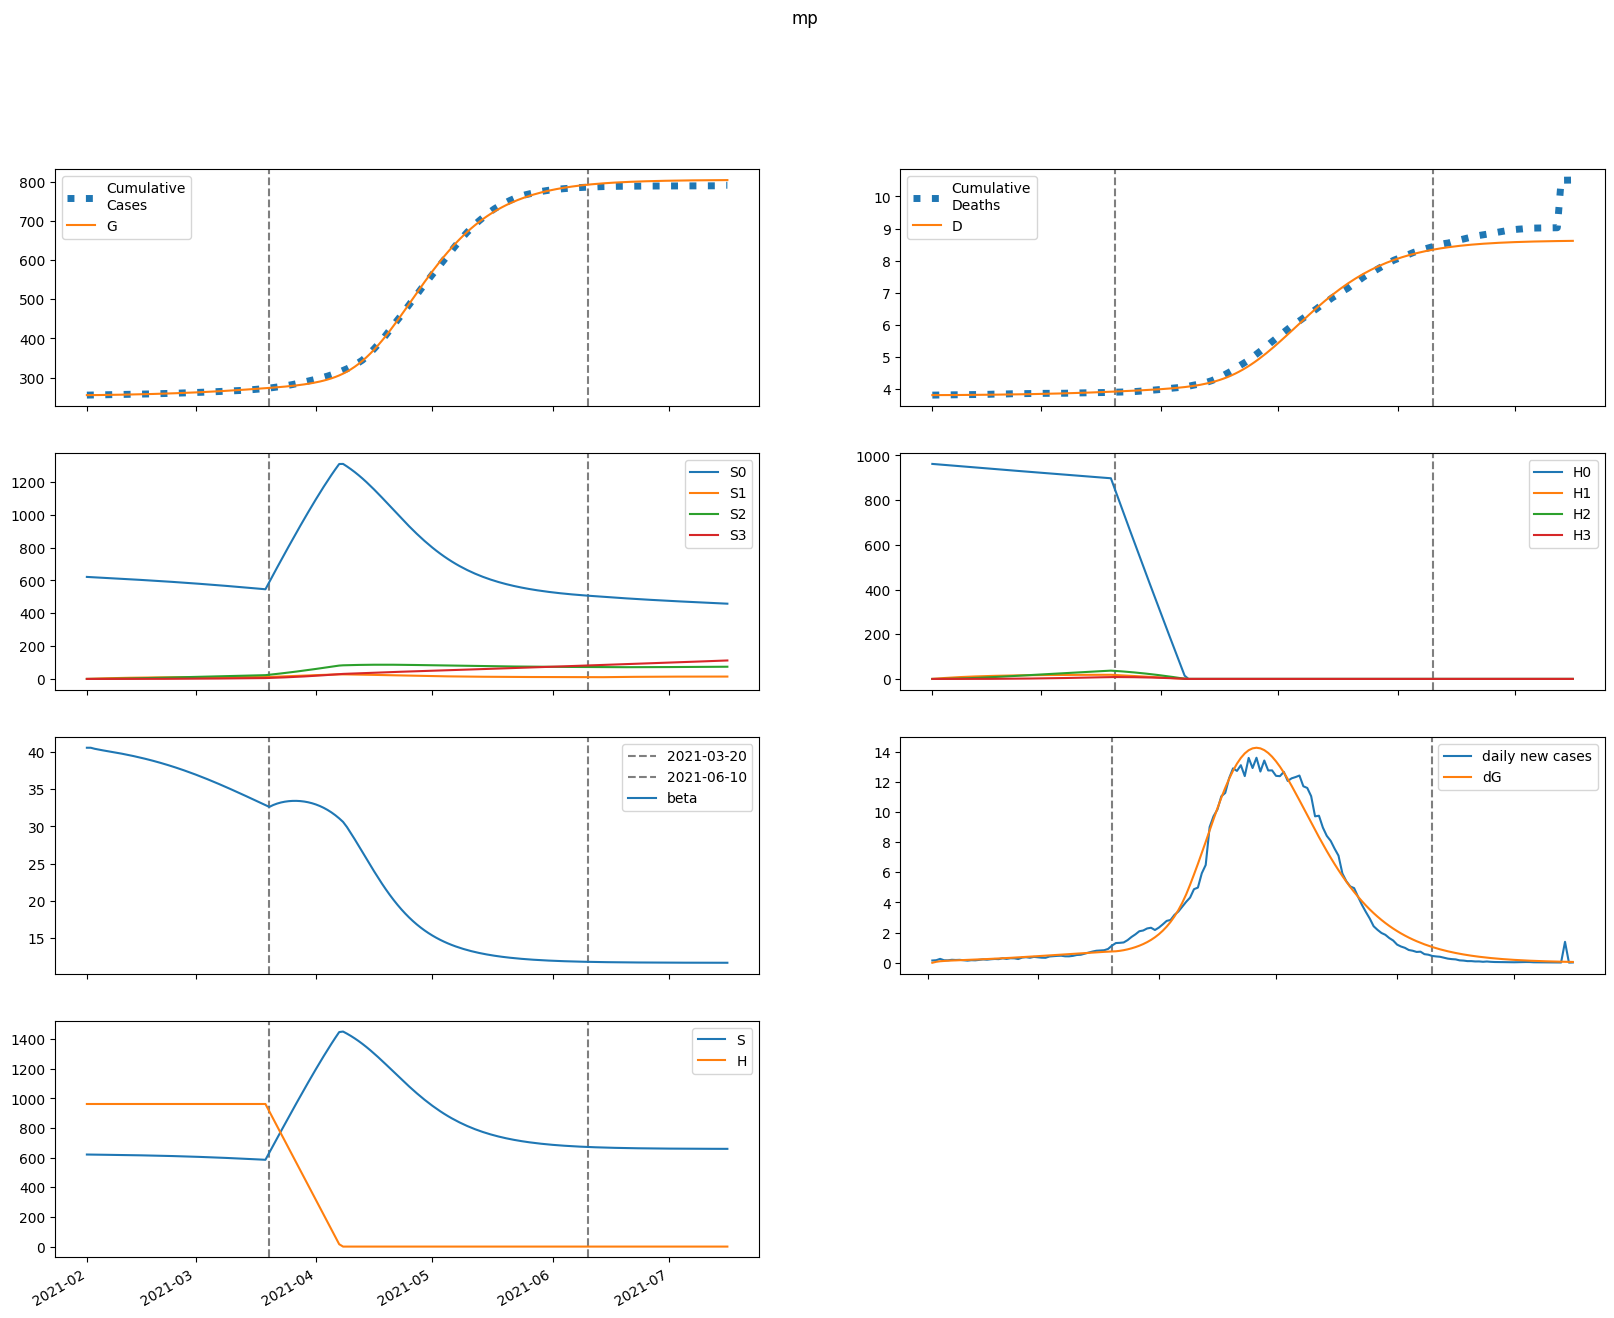

The table this chart was drawn from, first rows:
series, 2021-02-01, 2021-02-02, 2021-02-03, 2021-02-04, 2021-02-05, 2021-02-06, 2021-02-07, 2021-02-08, 2021-02-09, 2021-02-10, 2021-02-11, 2021-02-12, 2021-02-13, 2021-02-14, 2021-02-15, 2021-02-16, 2021-02-17, 2021-02-18, 2021-02-19, 2021-02-20, 2021-02-21, 2021-02-22, 2021-02-23
S, 621072, 620571, 620181, 619838, 619512, 619186, 618852, 618504, 618141, 617760, 617359, 616939, 616497, 616034, 615548, 615038, 614504, 613945, 613361, 612751, 612113, 611448, 610755
E, 0.004941, 500.2, 783.3, 957.3, 1077, 1171, 1253, 1331, 1408, 1486, 1566, 1649, 1736, 1825, 1918, 2015, 2115, 2218, 2325, 2435, 2548, 2664, 2783
I, 857.9, 664, 578, 547.8, 546.7, 561.3, 584.5, 613.1, 645.1, 679.8, 716.6, 755.4, 796.1, 838.7, 883.2, 929.5, 977.7, 1028, 1080, 1134, 1190, 1247, 1307
A, 583.1, 466.5, 416.8, 401.7, 404.8, 417.7, 436.2, 458.2, 482.5, 508.7, 536.4, 565.6, 596.2, 628.3, 661.7, 696.5, 732.8, 770.6, 809.7, 850.4, 892.5, 936, 981
IH, 0.0, 34.43, 55.25, 69.1, 79.4, 87.92, 95.58, 102.9, 110.1, 117.4, 124.8, 132.5, 140.4, 148.6, 157.1, 166, 175.2, 184.8, 194.8, 205.2, 216, 227.3, 238.9
IN, 159.5, 297.6, 381.2, 437.6, 480.8, 518.1, 553, 587.6, 622.9, 659.4, 697.5, 737.3, 779, 822.7, 868.4, 916.3, 966.4, 1019, 1073, 1130, 1190, 1252, 1316
D, 3810, 3810, 3810, 3811, 3811, 3812, 3813, 3814, 3814, 3815, 3816, 3817, 3818, 3820, 3821, 3822, 3824, 3825, 3827, 3828, 3830, 3832, 3834
R, 0.0, 138, 276.7, 420, 570, 728.2, 895.2, 1072, 1259, 1456, 1665, 1886, 2119, 2365, 2625, 2899, 3188, 3492, 3812, 4149, 4504, 4876, 5267
G, 255112, 255112, 255176, 255277, 255399, 255537, 255688, 255848, 256019, 256199, 256390, 256591, 256802, 257025, 257259, 257505, 257763, 258034, 258318, 258616, 258929, 259255, 259597
H, 961935, 961935, 961935, 961935, 961935, 961935, 961935, 961935, 961935, 961935, 961935, 961935, 961935, 961935, 961935, 961935, 961935, 961935, 961935, 961935, 961935, 961935, 961935
S0, 621072, 619641, 618321, 617053, 615803, 614556, 613302, 612038, 610761, 609468, 608158, 606831, 605486, 604122, 602737, 601333, 599907, 598459, 596989, 595495, 593978, 592437, 590871
E0, 0.004941, 500.2, 782.7, 955.8, 1075, 1167, 1248, 1324, 1399, 1475, 1553, 1634, 1718, 1805, 1895, 1988, 2085, 2185, 2288, 2394, 2503, 2615, 2730
I0, 857.9, 664, 578, 547.7, 546.5, 560.7, 583.6, 611.7, 643.2, 677.1, 713.2, 751.1, 790.8, 832.3, 875.5, 920.6, 967.4, 1016, 1066, 1119, 1173, 1229, 1286
A0, 583.1, 466.5, 416.8, 401.7, 404.6, 417.4, 435.6, 457.2, 481.2, 506.8, 534, 562.6, 592.4, 623.7, 656.2, 690.1, 725.3, 762, 800, 839.3, 880.1, 922.2, 965.7
IH0, 0.0, 34.43, 55.25, 69.1, 79.4, 87.91, 95.55, 102.8, 110, 117.2, 124.6, 132.1, 139.9, 148, 156.4, 165.1, 174.1, 183.5, 193.2, 203.4, 213.9, 224.8, 236.1
IN0, 159.5, 297.6, 381.2, 437.6, 480.8, 518, 552.9, 587.4, 622.4, 658.6, 696.3, 735.6, 776.7, 819.7, 864.7, 911.6, 960.7, 1012, 1065, 1121, 1179, 1239, 1301
D0, 3810, 3810, 3810, 3811, 3811, 3812, 3813, 3814, 3814, 3815, 3816, 3817, 3818, 3820, 3821, 3822, 3823, 3825, 3826, 3828, 3830, 3832, 3833
R0, 0.0, 138, 276.7, 420, 570, 728.1, 895.1, 1072, 1258, 1456, 1664, 1884, 2116, 2361, 2620, 2892, 3178, 3480, 3798, 4131, 4482, 4850, 5237
G0, 255112, 255112, 255176, 255276, 255399, 255537, 255686, 255846, 256016, 256196, 256385, 256584, 256793, 257014, 257245, 257488, 257743, 258010, 258290, 258583, 258890, 259211, 259546
H0, 961935, 960492, 959051, 957613, 956176, 954742, 953310, 951880, 950452, 949026, 947603, 946181, 944762, 943345, 941930, 940517, 939106, 937698, 936291, 934887, 933484, 932084, 930686
S1, 0.0, 930.9, 1793, 2591, 3329, 4013, 4646, 5231, 5772, 6272, 6734, 7160, 7554, 7916, 8250, 8558, 8841, 9101, 9340, 9559, 9759, 9942, 10109
E1, 0.0, 0.0, 0.5862, 1.451, 2.502, 3.715, 5.083, 6.599, 8.256, 10.04, 11.95, 13.98, 16.11, 18.34, 20.66, 23.08, 25.58, 28.16, 30.81, 33.55, 36.35, 39.22, 42.15
I1, 0.0, 0.0, 0.0, 0.07515, 0.2442, 0.5097, 0.8708, 1.326, 1.872, 2.507, 3.228, 4.031, 4.912, 5.867, 6.892, 7.984, 9.138, 10.35, 11.62, 12.95, 14.32, 15.74, 17.21
A1, 0.0, 0.0, 0.0, 0.05108, 0.1673, 0.3518, 0.6052, 0.9271, 1.317, 1.773, 2.294, 2.877, 3.52, 4.22, 4.974, 5.78, 6.635, 7.537, 8.483, 9.472, 10.5, 11.57, 12.67
IH1, 0.0, 0.0, 0.0, 0.0, 0.003016, 0.0123, 0.03068, 0.06043, 0.1034, 0.161, 0.2344, 0.3243, 0.4313, 0.5555, 0.697, 0.8558, 1.031, 1.224, 1.432, 1.656, 1.896, 2.15, 2.418
IN1, 0.0, 0.0, 0.0, 0.0, 0.01397, 0.05749, 0.1446, 0.2871, 0.4951, 0.7768, 1.139, 1.587, 2.124, 2.752, 3.475, 4.291, 5.2, 6.203, 7.296, 8.48, 9.751, 11.11, 12.55
D1, 0.0, 0.0, 0.0, 0.0, 0.0, 2.5127494852254387e-05, 0.0001276, 0.0003832, 0.0008868, 0.001748, 0.00309, 0.005044, 0.007746, 0.01134, 0.01597, 0.02178, 0.02891, 0.0375, 0.0477, 0.05963, 0.07343, 0.08923, 0.1071
R1, 0.0, 0.0, 0.0, 0.0, 0.01022, 0.04603, 0.1261, 0.2714, 0.505, 0.8513, 1.336, 1.985, 2.825, 3.882, 5.184, 6.756, 8.625, 10.81, 13.35, 16.25, 19.55, 23.26, 27.41
G1, 0.0, 0.0, 0.0, 0.07515, 0.2611, 0.5819, 1.058, 1.71, 2.556, 3.614, 4.902, 6.435, 8.227, 10.29, 12.64, 15.29, 18.25, 21.53, 25.14, 29.09, 33.39, 38.05, 43.08
H1, 0.0, 1443, 2781, 4021, 5170, 6235, 7222, 8136, 8982, 9766, 10492, 11164, 11786, 12361, 12893, 13385, 13840, 14260, 14648, 15006, 15337, 15641, 15922
S2, 0.0, 0.0, 66.45, 193.6, 376.2, 609.4, 888.5, 1209, 1568, 1961, 2385, 2837, 3313, 3812, 4331, 4867, 5418, 5983, 6559, 7145, 7740, 8341, 8948
E2, 0.0, 0.0, 0.0, 0.01285, 0.04575, 0.1052, 0.1977, 0.3299, 0.5079, 0.7377, 1.025, 1.374, 1.791, 2.28, 2.847, 3.495, 4.229, 5.053, 5.971, 6.988, 8.107, 9.331, 10.66
I2, 0.0, 0.0, 0.0, 0.0, 0.001648, 0.007141, 0.01901, 0.04007, 0.07331, 0.1219, 0.1889, 0.2776, 0.391, 0.5323, 0.7043, 0.9101, 1.152, 1.434, 1.758, 2.126, 2.541, 3.006, 3.523
A2, 0.0, 0.0, 0.0, 0.0, 0.00112, 0.004883, 0.01307, 0.02769, 0.05091, 0.08499, 0.1323, 0.1951, 0.2758, 0.3768, 0.5002, 0.6482, 0.8231, 1.027, 1.262, 1.53, 1.833, 2.173, 2.551
IH2, 0.0, 0.0, 0.0, 0.0, 0.0, 6.612657476063062e-05, 0.0003415, 0.001047, 0.002478, 0.005001, 0.009045, 0.0151, 0.02368, 0.03537, 0.05075, 0.07043, 0.09504, 0.1252, 0.1616, 0.2048, 0.2555, 0.3143, 0.3818
IN2, 0.0, 0.0, 0.0, 0.0, 0.0, 0.0003064, 0.001593, 0.004914, 0.01171, 0.02377, 0.04324, 0.07257, 0.1144, 0.1718, 0.2478, 0.3455, 0.4684, 0.6199, 0.8035, 1.023, 1.281, 1.582, 1.929
D2, 0.0, 0.0, 0.0, 0.0, 0.0, 0.0, 5.509851984251482e-07, 3.396379053994732e-06, 1.2117700374285236e-05, 3.276157491056478e-05, 7.442728689905087e-05, 0.0001498, 0.0002756, 0.0004729, 0.0007676, 0.00119, 0.001777, 0.002569, 0.003613, 0.004959, 0.006666, 0.008795, 0.01141
R2, 0.0, 0.0, 0.0, 0.0, 0.0, 0.000224, 0.001252, 0.004135, 0.0105, 0.02265, 0.04363, 0.07733, 0.1285, 0.2028, 0.3069, 0.4482, 0.6355, 0.8781, 1.187, 1.573, 2.049, 2.628, 3.325
G2, 0.0, 0.0, 0.0, 0.0, 0.001648, 0.007513, 0.021, 0.04635, 0.08865, 0.1538, 0.2484, 0.3797, 0.5559, 0.7855, 1.078, 1.443, 1.891, 2.433, 3.081, 3.846, 4.742, 5.782, 6.978
H2, 0.0, 0.0, 103.1, 300.5, 584.1, 946.4, 1380, 1880, 2439, 3051, 3712, 4418, 5163, 5943, 6755, 7596, 8461, 9349, 10257, 11181, 12119, 13071, 14032
S3, 0.0, 0.0, 0.0, 0.7909, 3.095, 7.573, 14.83, 25.4, 39.79, 58.45, 81.79, 110.2, 143.9, 183.3, 228.7, 280.2, 338, 402.5, 473.6, 551.6, 636.5, 728.4, 827.5
E3, 0.0, 0.0, 0.0, 0.0, 8.32403490584092e-05, 0.0003911, 0.001125, 0.002549, 0.004989, 0.008832, 0.01452, 0.02257, 0.03353, 0.04802, 0.06674, 0.09041, 0.1198, 0.1559, 0.1994, 0.2515, 0.3131, 0.3852, 0.469
I3, 0.0, 0.0, 0.0, 0.0, 0.0, 1.0672412934194615e-05, 5.839942220367325e-05, 0.0001894, 0.0004734, 0.001006, 0.001911, 0.003341, 0.005479, 0.008539, 0.01277, 0.01844, 0.02586, 0.03538, 0.04737, 0.06223, 0.08041, 0.1024, 0.1286
A3, 0.0, 0.0, 0.0, 0.0, 0.0, 7.25441007401015e-06, 3.988501642448737e-05, 0.00013, 0.0003261, 0.0006957, 0.001326, 0.002327, 0.003828, 0.005984, 0.008972, 0.01299, 0.01827, 0.02506, 0.03364, 0.04429, 0.05735, 0.07316, 0.0921
IH3, 0.0, 0.0, 0.0, 0.0, 0.0, 0.0, 4.2825832696301046e-07, 2.6992896138974226e-06, 9.844766833677931e-06, 2.7178424214737397e-05, 6.295537407736457e-05, 0.000129, 0.0002413, 0.0004203, 0.0006919, 0.001087, 0.001643, 0.002403, 0.003417, 0.00474, 0.006436, 0.008575, 0.01123
IN3, 0.0, 0.0, 0.0, 0.0, 0.0, 0.0, 1.9841190469887717e-06, 1.257547880820878e-05, 4.6110309821896996e-05, 0.000128, 0.0002979, 0.0006132, 0.001152, 0.002017, 0.003334, 0.005261, 0.007984, 0.01172, 0.01673, 0.0233, 0.03175, 0.04244, 0.05579
D3, 0.0, 0.0, 0.0, 0.0, 0.0, 0.0, 0.0, 3.5683686946298746e-09, 2.605960809276787e-08, 1.0808897112780591e-07, 3.345472371584768e-07, 8.59109100577385e-07, 1.9339347505383567e-06, 3.944120244197628e-06, 7.446401458588152e-06, 1.3211624643095342e-05, 2.2270532602044866e-05, 3.5962457442705635e-05, 5.5986545873500145e-05, 8.445516511266741e-05, 0.0001239, 0.0001776, 0.000249
R3, 0.0, 0.0, 0.0, 0.0, 0.0, 0.0, 1.450877735037156e-06, 9.76242223209193e-06, 3.7871240796411765e-05, 0.0001109, 0.0002715, 0.0005867, 0.001155, 0.002114, 0.003648, 0.006, 0.009478, 0.01447, 0.02144, 0.03095, 0.04369, 0.06045, 0.08214
G3, 0.0, 0.0, 0.0, 0.0, 0.0, 1.0672412934194615e-05, 6.081179957762503e-05, 0.0002051, 0.0005319, 0.001172, 0.002304, 0.004166, 0.007059, 0.01136, 0.01751, 0.02607, 0.03766, 0.05303, 0.07301, 0.09858, 0.1308, 0.171, 0.2204
H3, 0.0, 0.0, 0.0, 1.227, 4.804, 11.76, 23.02, 39.46, 61.84, 90.87, 127.2, 171.4, 224, 285.4, 356.2, 436.6, 527, 627.8, 739.1, 861.2, 994.3, 1139, 1294
beta, 40.59, 40.59, 40.45, 40.35, 40.25, 40.16, 40.07, 39.98, 39.89, 39.79, 39.69, 39.58, 39.47, 39.36, 39.24, 39.11, 38.98, 38.84, 38.7, 38.55, 38.4, 38.24, 38.08
